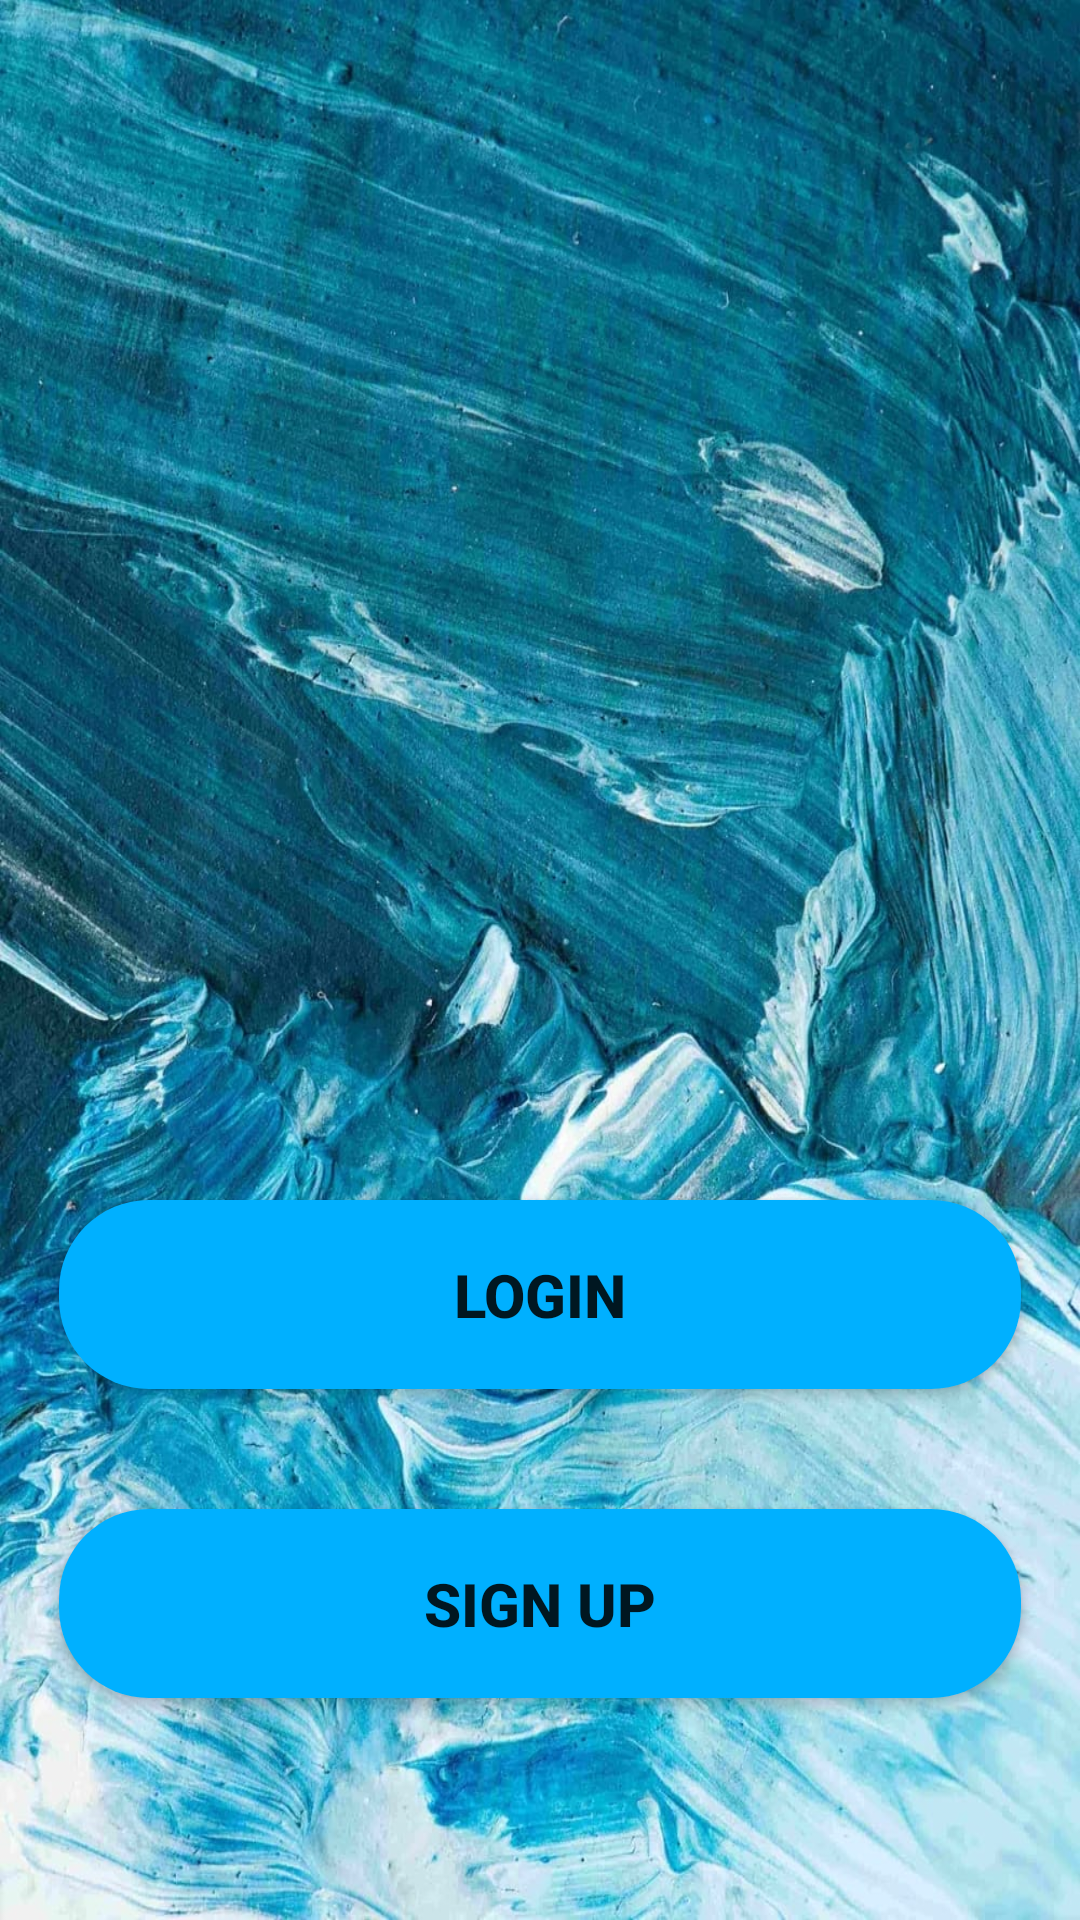

Android layout source for this screen:
<!-- AndroidManifest.xml: application theme AppTheme -->
<!-- res/layout/activity_main.xml -->
<?xml version="1.0" encoding="utf-8"?>
<RelativeLayout
    xmlns:android="http://schemas.android.com/apk/res/android"
    xmlns:tools="http://schemas.android.com/tools"
    android:layout_width="fill_parent"
    android:layout_height="fill_parent"
    android:orientation="vertical"
    android:background="@drawable/background_image"
    android:paddingBottom="@dimen/activity_vertical_margin"
    android:paddingLeft="@dimen/activity_horizontal_margin"
    android:paddingRight="@dimen/activity_horizontal_margin"
    android:paddingTop="@dimen/activity_vertical_margin"
    tools:context="com.kevalpatel2106.sample.MainActivity">

    <Button
        android:id="@+id/btn_Login"
        android:layout_width="match_parent"
        android:layout_height="wrap_content"
        android:layout_marginTop="400dp"
        android:padding="18dp"
        android:layout_marginStart="20dp"
        android:layout_marginEnd="20dp"
        android:background="@drawable/gradient_button"
        android:text="LOGIN"
        android:textStyle="bold"
        android:textSize="20sp"/>


    <Button
        android:id="@+id/btn_Register"
        android:layout_width="match_parent"
        android:layout_height="wrap_content"
        android:layout_below="@+id/btn_Login"
        android:layout_centerHorizontal="true"
        android:layout_marginTop="40dp"
        android:layout_marginStart="20dp"
        android:layout_marginEnd="20dp"
        android:padding="18dp"
        android:background="@drawable/gradient_button"
        android:text="SIGN UP"
        android:textSize="20sp"
        android:textStyle="bold" />


</RelativeLayout>
<!-- resources referenced by this layout -->
<resources>
  <!-- drawable background_image: jpg bitmap (drawable, 276008 bytes) -->
  <!-- drawable gradient_button (drawable) -->
  <?xml version="1.0" encoding="utf-8"?>
  <shape xmlns:android="http://schemas.android.com/apk/res/android">
  
      <solid android:color="@color/light_blue"/>
  
      <corners android:radius="30dp"/>
  
  </shape>
  <style name="AppTheme" parent="Theme.AppCompat.Light.NoActionBar">
          
          <item name="colorPrimary">@color/colorPrimary</item>
          <item name="colorPrimaryDark">@color/colorPrimaryDark</item>
          <item name="colorAccent">@color/colorAccent</item>
      </style>
  <color name="light_blue">#00B0FF</color>
  <color name="colorPrimary">#3F51B5</color>
  <color name="colorPrimaryDark">#303F9F</color>
  <color name="colorAccent">#00B0FF</color>
</resources>
